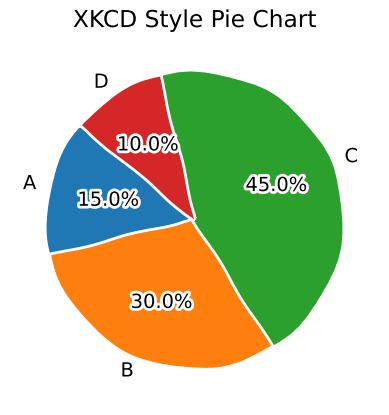

Write Python code to recreate this figure.
import matplotlib.pyplot as plt
# Enabling XKCD mode
plt.xkcd()

# Creating an XKCD style pie chart
sizes = [15, 30, 45, 10]
plt.pie(sizes, labels=['A', 'B', 'C', 'D'], autopct='%1.1f%%', startangle=140)
plt.title('XKCD Style Pie Chart')
plt.show()